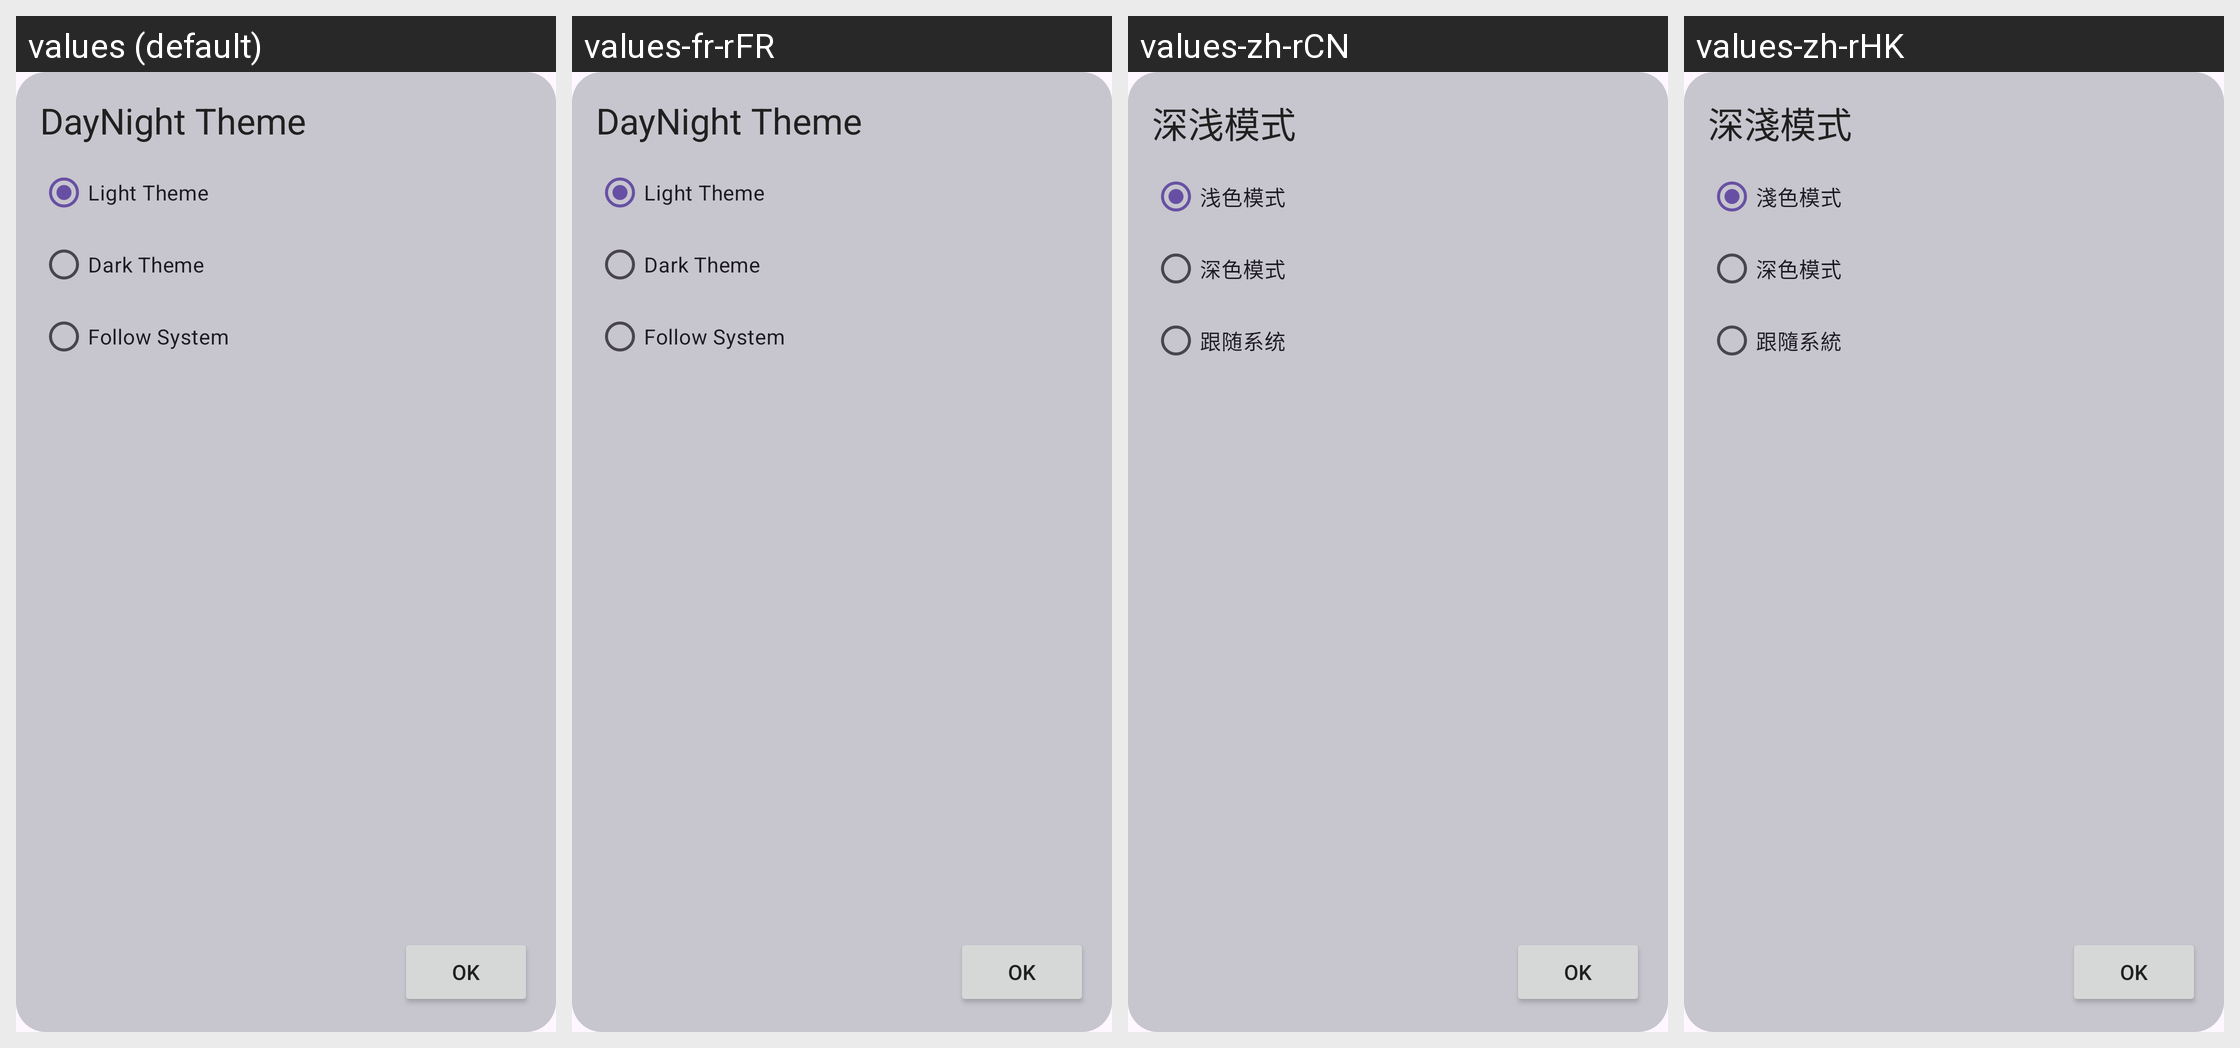

Here is an Android app screen in its default locale and in the app's own translations. Write out the translated-string differences for the strings that appear on this screen.
Android screen res/layout/dialog_daynight.xml rendered under 4 locales, left to right: values (default), values-fr-rFR, values-zh-rCN, values-zh-rHK. Device: Nexus 5 (rendered at 1080×1920; each locale shown at half size, 540×960, under a caption strip naming it); theme Theme.HonkaiStargazer.
Other locales in the repository, not shown: values-de-rDE, values-en, values-es, values-in, values-ja-rJP, values-ko-rKR, values-pt-rPT, values-ru-rRU, values-th, values-uk, values-vi.
Strings drawn on this screen, with the default value and each locale's value (text and hints the layout hard-codes, and strings that could not be matched under every locale, appear in the picture but are not listed):

setting_daynight_title
  values: DayNight Theme
  values-fr-rFR: DayNight Theme
  values-zh-rCN: 深浅模式
  values-zh-rHK: 深淺模式

setting_daynight_light
  values: Light Theme
  values-fr-rFR: Light Theme
  values-zh-rCN: 浅色模式
  values-zh-rHK: 淺色模式

setting_daynight_dark
  values: Dark Theme
  values-fr-rFR: Dark Theme
  values-zh-rCN: 深色模式
  values-zh-rHK: 深色模式

setting_daynight_system
  values: Follow System
  values-fr-rFR: Follow System
  values-zh-rCN: 跟随系统
  values-zh-rHK: 跟隨系統
